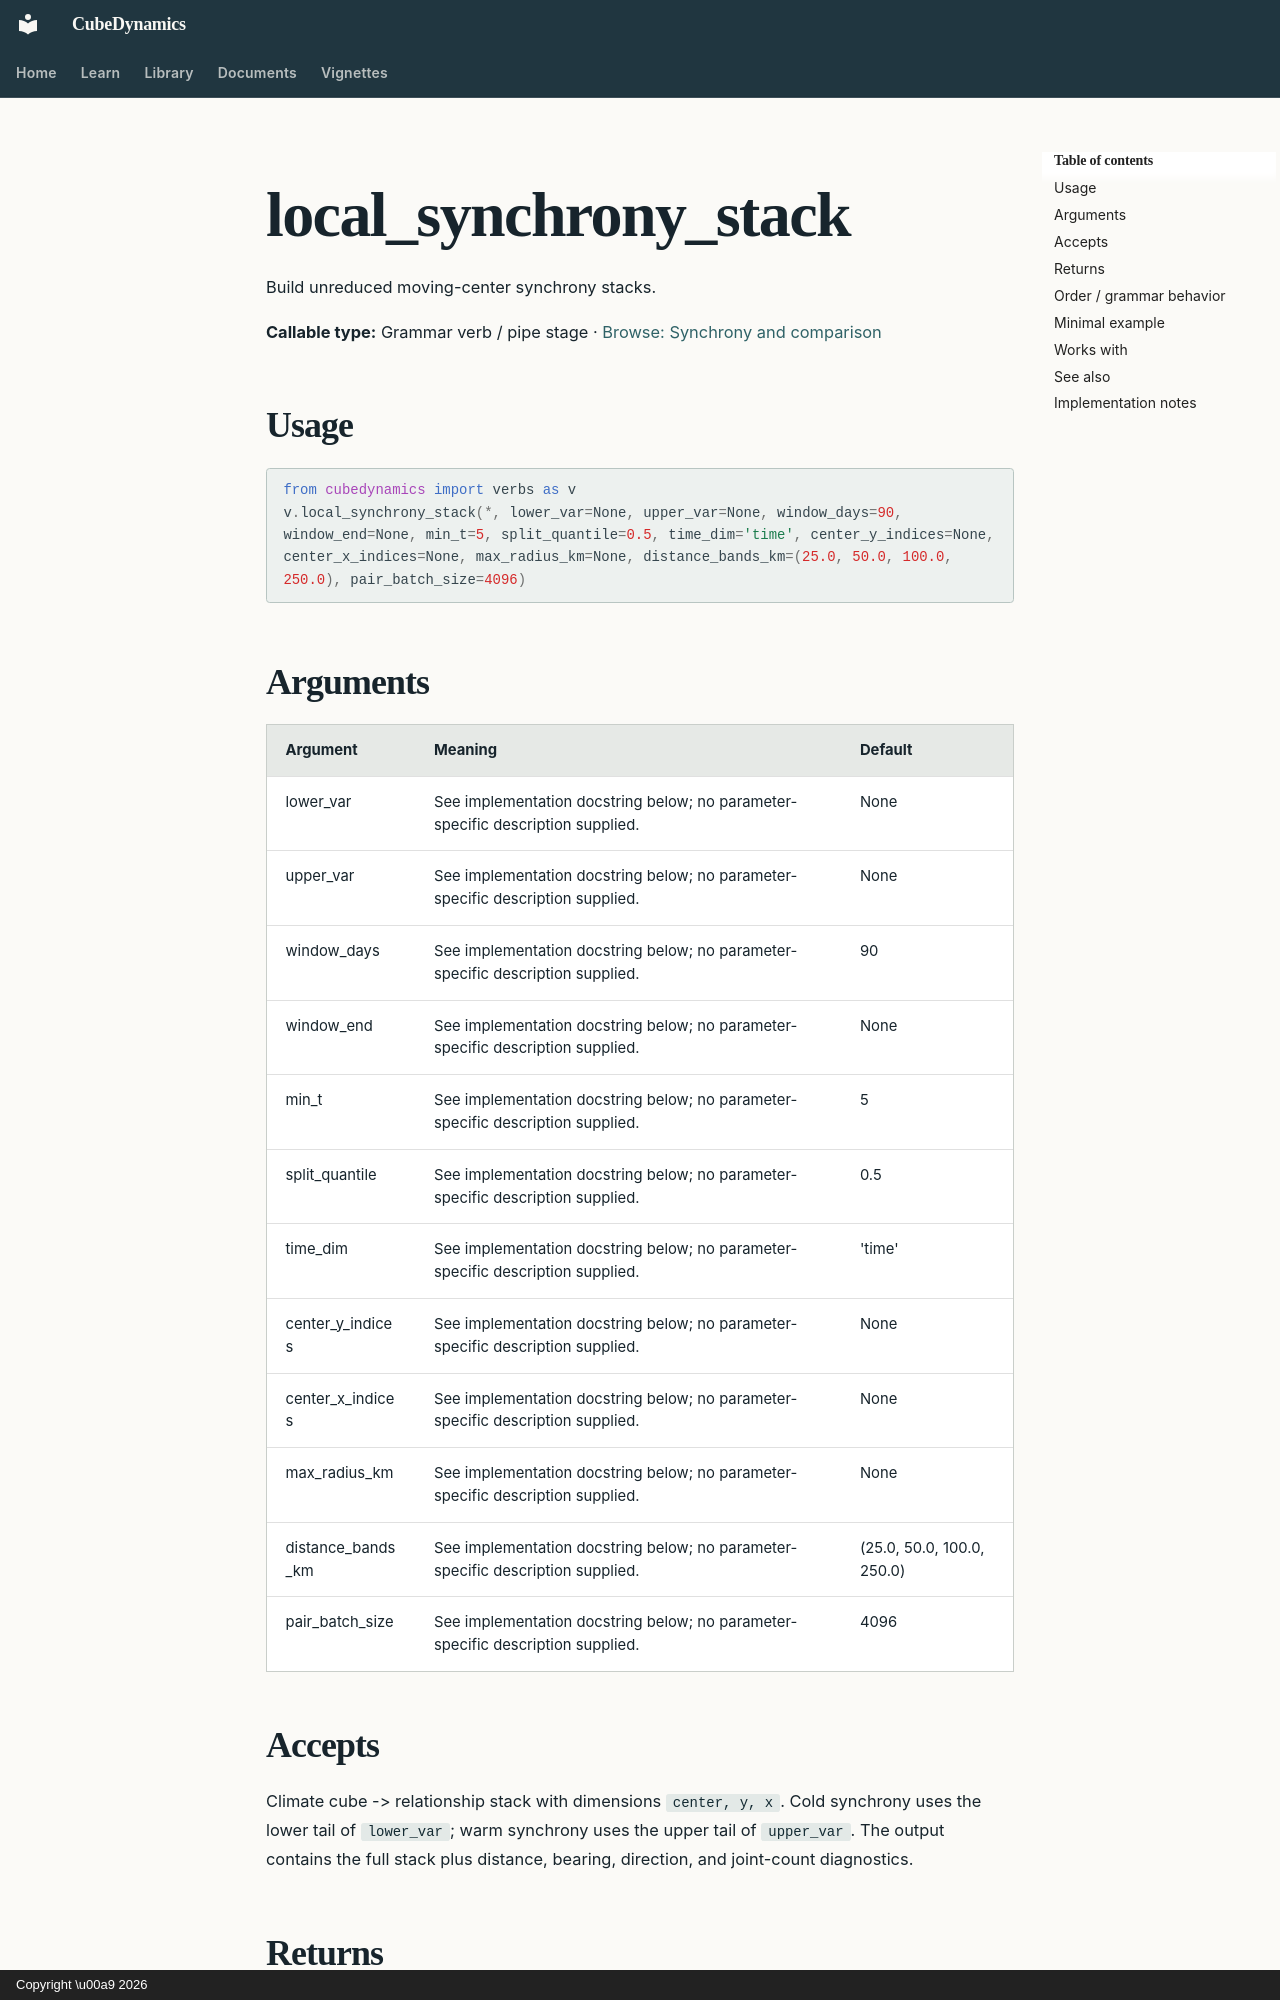

repository: CU-ESIIL/cubedynamics · page: reference/verbs/local_synchrony_stack/index.html · generator: mkdocs · copyright: Copyright \u00a9 2026

<!-- Generated by scripts/build_reference_docs.py; do not edit. -->

# local_synchrony_stack

Build unreduced moving-center synchrony stacks.

**Callable type:** Grammar verb / pipe stage · [Browse: Synchrony and comparison](index.md#synchrony-and-comparison)

## Usage

```python
from cubedynamics import verbs as v
v.local_synchrony_stack(*, lower_var=None, upper_var=None, window_days=90, window_end=None, min_t=5, split_quantile=0.5, time_dim='time', center_y_indices=None, center_x_indices=None, max_radius_km=None, distance_bands_km=(25.0, 50.0, 100.0, 250.0), pair_batch_size=4096)
```

## Arguments

| Argument | Meaning | Default |
| --- | --- | --- |
| lower_var | See implementation docstring below; no parameter-specific description supplied. | None |
| upper_var | See implementation docstring below; no parameter-specific description supplied. | None |
| window_days | See implementation docstring below; no parameter-specific description supplied. | 90 |
| window_end | See implementation docstring below; no parameter-specific description supplied. | None |
| min_t | See implementation docstring below; no parameter-specific description supplied. | 5 |
| split_quantile | See implementation docstring below; no parameter-specific description supplied. | 0.5 |
| time_dim | See implementation docstring below; no parameter-specific description supplied. | 'time' |
| center_y_indices | See implementation docstring below; no parameter-specific description supplied. | None |
| center_x_indices | See implementation docstring below; no parameter-specific description supplied. | None |
| max_radius_km | See implementation docstring below; no parameter-specific description supplied. | None |
| distance_bands_km | See implementation docstring below; no parameter-specific description supplied. | (25.0, 50.0, 100.0, 250.0) |
| pair_batch_size | See implementation docstring below; no parameter-specific description supplied. | 4096 |

## Accepts

Climate cube -> relationship stack with dimensions ``center, y, x``.
Cold synchrony uses the lower tail of ``lower_var``; warm synchrony uses
the upper tail of ``upper_var``. The output contains the full stack plus
distance, bearing, direction, and joint-count diagnostics.
